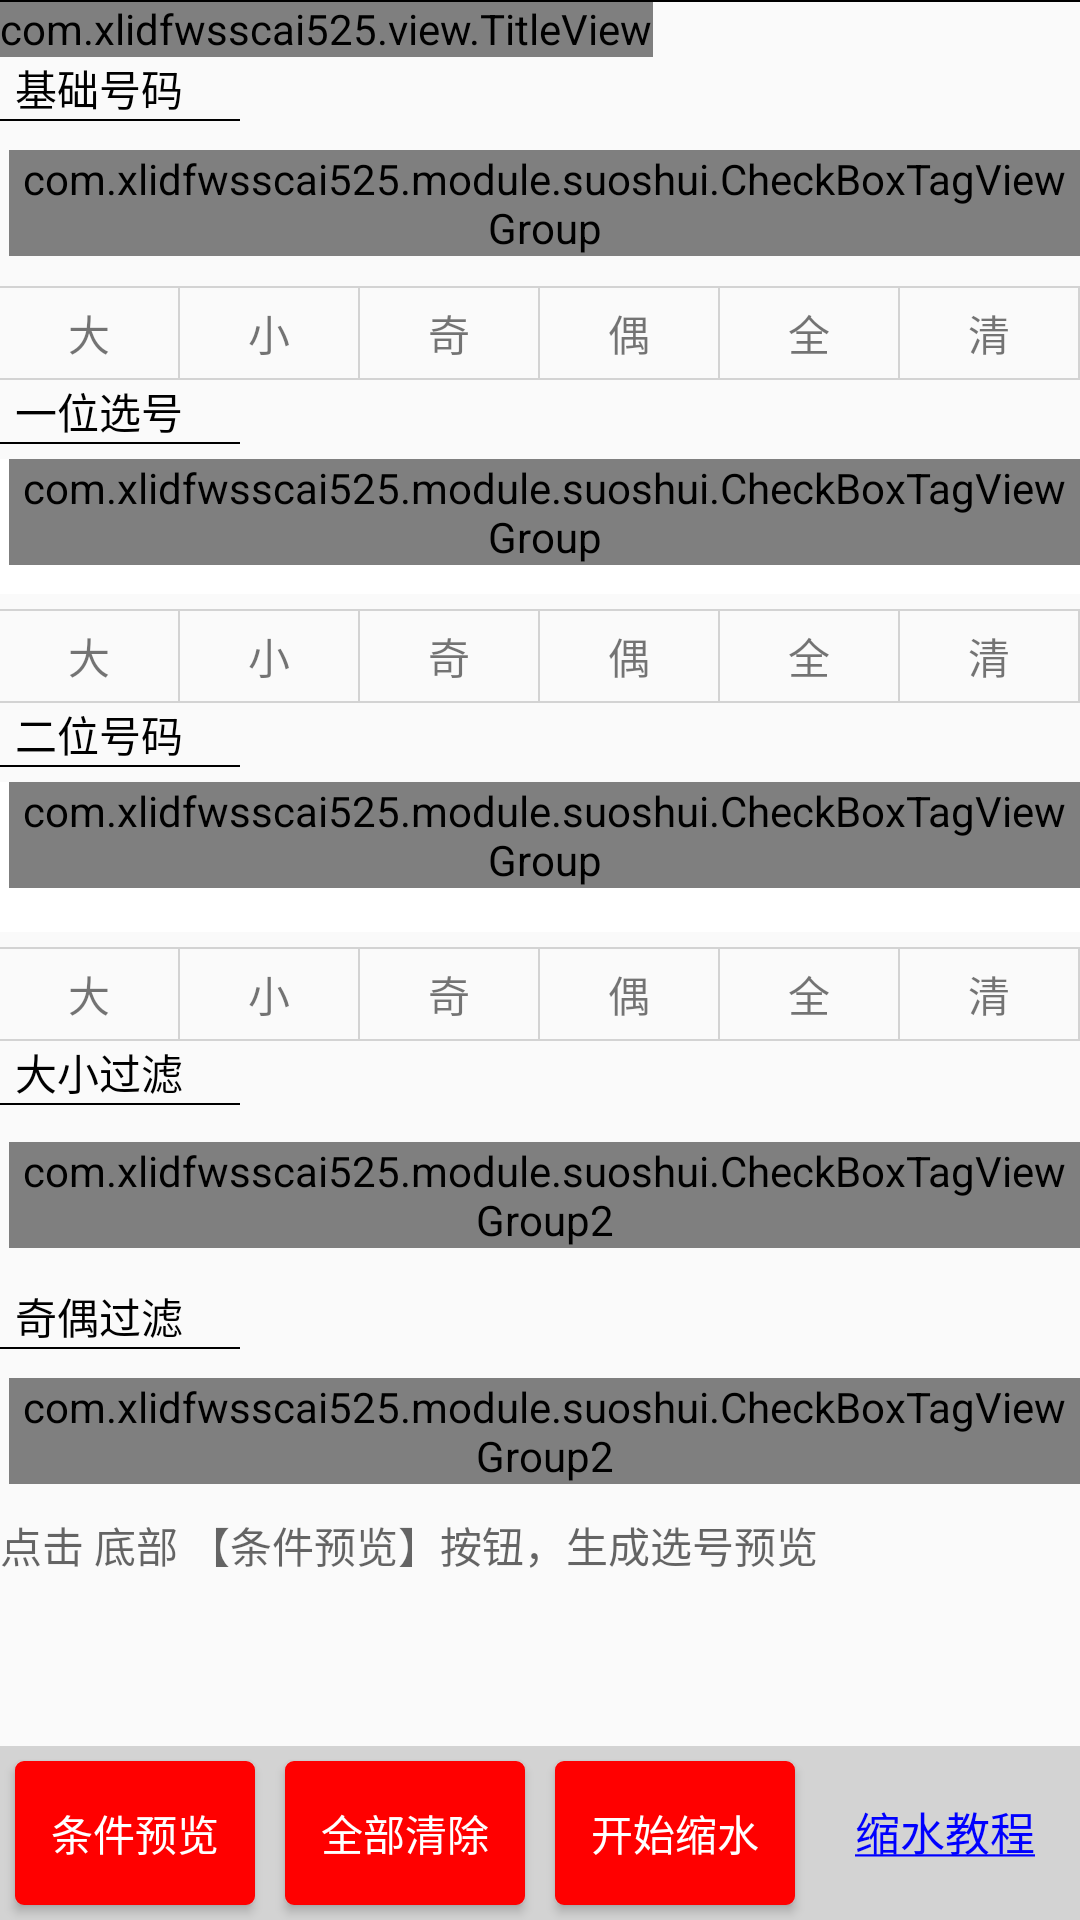

Layout XML and referenced resources for this Android screen:
<!-- AndroidManifest.xml: application theme AppTheme -->
<!-- res/layout/layout_twostart.xml -->
<?xml version="1.0" encoding="utf-8"?>
<RelativeLayout xmlns:android="http://schemas.android.com/apk/res/android"
    android:layout_width="match_parent"
    android:layout_height="match_parent">

    <com.xlidfwsscai525.view.TitleView
        android:layout_width="wrap_content"
        android:id="@+id/title_view"
        android:layout_height="wrap_content"/>
    <ScrollView
        android:layout_width="match_parent"
        android:layout_height="match_parent"
        android:layout_above="@+id/iclude_2"
        android:layout_below="@+id/title_view"
        android:orientation="vertical">

        <LinearLayout
            android:layout_width="match_parent"
            android:layout_height="wrap_content"
            android:orientation="vertical">

            <include
                layout="@layout/layout_twostartbase"
                android:layout_width="match_parent"
                android:layout_height="wrap_content" />

            <include
                layout="@layout/layout_twostartone"
                android:layout_width="match_parent"
                android:layout_height="wrap_content" />

            <include
                layout="@layout/layout_twostarttwo"
                android:layout_width="match_parent"
                android:layout_height="wrap_content" />

            <LinearLayout
                android:layout_width="match_parent"
                android:layout_height="wrap_content"
                android:orientation="vertical"
                android:weightSum="8">

                <TextView
                    style="@style/tv_title_twostart"
                    android:text="大小过滤" />

                <View
                    android:layout_width="80dp"
                    android:layout_height="2px"
                    android:background="@color/black" />

                <LinearLayout
                    android:layout_width="match_parent"
                    android:layout_height="50dp"
                    android:layout_marginBottom="5dp"
                    android:layout_marginTop="5dp"
                    android:gravity="center"
                    android:orientation="horizontal">

                    <com.xlidfwsscai525.module.suoshui.CheckBoxTagViewGroup2
                        android:id="@+id/checkbox_tags_bigorsmail"
                        style="@style/vg_twostart" />
                </LinearLayout>

                <TextView
                    style="@style/tv_title_twostart"
                    android:text="奇偶过滤" />

                <View
                    android:layout_width="80dp"
                    android:layout_height="2px"
                    android:background="@color/black" />

                <LinearLayout
                    android:layout_width="match_parent"
                    android:layout_height="45dp"
                    android:layout_marginBottom="5dp"
                    android:layout_marginTop="5dp"
                    android:gravity="center"
                    android:orientation="horizontal">

                    <com.xlidfwsscai525.module.suoshui.CheckBoxTagViewGroup2
                        android:id="@+id/checkbox_tags_oddoreven"
                        style="@style/vg_twostart" />
                </LinearLayout>

                <TextView
                    android:id="@+id/tv_tj"
                    android:layout_width="match_parent"
                    android:layout_height="wrap_content"
                    android:hint="点击 底部 【条件预览】按钮，生成选号预览" />


            </LinearLayout>
        </LinearLayout>
    </ScrollView>


    <View
        android:layout_width="match_parent"
        android:layout_height="2px"
        android:background="@color/black"
        />
    <include
        android:id="@+id/iclude_2"
        layout="@layout/include_twostart_suoshui"
        android:layout_width="match_parent"
        android:layout_height="wrap_content"
        android:layout_alignParentBottom="true" />
</RelativeLayout>
<!-- res/layout/layout_twostartbase.xml (included above) -->
<?xml version="1.0" encoding="utf-8"?>
<LinearLayout xmlns:android="http://schemas.android.com/apk/res/android"
    android:layout_width="match_parent"
    android:layout_height="match_parent"
    xmlns:zhy="http://schemas.android.com/apk/res-auto"
    xmlns:TagViewGroup="http://schemas.android.com/tools">

    <LinearLayout
        android:id="@+id/ll_base_num"
        android:layout_width="match_parent"
        android:layout_height="wrap_content"
        android:orientation="vertical"
        android:weightSum="4">

        <TextView
            style="@style/tv_title_twostart"
            android:text="基础号码" />
        <View
            android:layout_width="80dp"
            android:layout_height="2px"
            android:background="@color/black"
            />
        <RelativeLayout
            android:layout_width="match_parent"
            android:layout_height="45dp"
            android:gravity="center"
            android:layout_marginTop="5dp"
            android:layout_marginBottom="5dp"
            >

            <com.xlidfwsscai525.module.suoshui.CheckBoxTagViewGroup
                android:id="@+id/checkbox_tags_view_group"
                style="@style/vg_twostart" />

        </RelativeLayout>

        <View
            android:layout_width="match_parent"
            android:layout_height="2px"
            android:background="@color/line"
            />
        <LinearLayout
            android:layout_width="match_parent"
            android:layout_height="30dp"
            android:orientation="horizontal"
            android:weightSum="6"
            >

            <TextView
                android:id="@+id/tv_base_big"
                style="@style/tv_twostart"
                android:text="大"
                />
            <TextView
                android:layout_width="2px"
                android:layout_height="match_parent"
                android:background="@color/line"
                />
            <TextView
                style="@style/tv_twostart"
                android:text="小"
                android:id="@+id/tv_base_small"
                />
            <TextView
                android:layout_width="2px"
                android:layout_height="match_parent"
                android:background="@color/line"
                />
            <TextView
                android:id="@+id/tv_base_odd"
                style="@style/tv_twostart"
                android:text="奇"
                />
            <TextView
                android:layout_width="2px"
                android:layout_height="match_parent"
                android:background="@color/line"
                />
            <TextView
                android:id="@+id/tv_base_even"
                style="@style/tv_twostart"
                android:text="偶"
                />
            <TextView
                android:layout_width="2px"
                android:layout_height="match_parent"
                android:background="@color/line"
                />
            <TextView
                android:id="@+id/tv_base_all"
                style="@style/tv_twostart"
                android:text="全"
                />
            <TextView
                android:layout_width="2px"
                android:layout_height="match_parent"
                android:background="@color/line"
                />
            <TextView
                android:id="@+id/tv_base_no"
                style="@style/tv_twostart"
                android:text="清"
                />
            <TextView
                android:layout_width="2px"
                android:layout_height="match_parent"
                android:background="@color/line"
                />
            <TextView
                android:layout_width="0dp"
                android:layout_height="match_parent"
                android:layout_weight="4"
                />
        </LinearLayout>
        <View
            android:layout_width="match_parent"
            android:layout_height="2px"
            android:background="@color/line"
            />
    </LinearLayout>
</LinearLayout>
<!-- res/layout/layout_twostartone.xml (included above) -->
<?xml version="1.0" encoding="utf-8"?>
<LinearLayout xmlns:android="http://schemas.android.com/apk/res/android"
    android:layout_width="match_parent"
    android:layout_height="match_parent"
    >

    <LinearLayout
        android:id="@+id/ll_one_num"
        android:layout_width="match_parent"
        android:layout_height="wrap_content"
        android:orientation="vertical"
        android:weightSum="4">

        <TextView
            android:layout_width="match_parent"
            android:layout_height="match_parent"
            android:layout_weight="1"
            android:textSize="14sp"
            android:layout_marginLeft="5dp"
            android:textColor="@color/black"
            android:text="一位选号" />
        <View
            android:layout_width="80dp"
            android:layout_height="2px"
            android:background="@color/black"
            />
        <RelativeLayout
            android:layout_width="match_parent"
            android:layout_height="45dp"
            android:gravity="center"
            android:layout_marginTop="5dp"
            android:layout_marginBottom="5dp"
            >
            <TextView
                android:layout_width="match_parent"
                android:layout_height="match_parent"
                android:gravity="center"
                android:background="@color/white"
                android:textSize="14sp"
                android:hint="请先选择基础号码"
                />
            <com.xlidfwsscai525.module.suoshui.CheckBoxTagViewGroup
                android:id="@+id/checkbox_tags_view_group_one"
                style="@style/vg_twostart" />


        </RelativeLayout>

        <View
            android:layout_width="match_parent"
            android:layout_height="2px"
            android:background="@color/line"
            />
        <LinearLayout
            android:layout_width="match_parent"
            android:layout_height="30dp"
            android:orientation="horizontal"
            android:layout_weight="1"
            android:weightSum="6"
            >
            <TextView
                android:id="@+id/tv_one_big"
                style="@style/tv_twostart"
                android:text="大"
                />
            <TextView
                android:layout_width="2px"
                android:layout_height="match_parent"
                android:background="@color/line"
                />
            <TextView
                android:id="@+id/tv_one_smail"
                style="@style/tv_twostart"
                android:text="小"
                />
            <TextView
                android:layout_width="2px"
                android:layout_height="match_parent"
                android:background="@color/line"
                />
            <TextView
                android:id="@+id/tv_one_odd"
                style="@style/tv_twostart"
                android:text="奇"
                />
            <TextView
                android:layout_width="2px"
                android:layout_height="match_parent"
                android:background="@color/line"
                />
            <TextView
                android:id="@+id/tv_one_even"
                style="@style/tv_twostart"
                android:text="偶"
                />
            <TextView
                android:layout_width="2px"
                android:layout_height="match_parent"
                android:background="@color/line"
                />
            <TextView
                android:id="@+id/tv_one_all"
                style="@style/tv_twostart"
                android:text="全"
                />
            <TextView
                android:layout_width="2px"
                android:layout_height="match_parent"
                android:background="@color/line"
                />
            <TextView
                android:id="@+id/tv_one_no"
                style="@style/tv_twostart"
                android:text="清"
                />
            <TextView
                android:layout_width="2px"
                android:layout_height="match_parent"
                android:background="@color/line"
                />
            <TextView
                android:layout_width="0dp"
                android:layout_height="match_parent"
                android:layout_weight="4"
                />
        </LinearLayout>
        <View
            android:layout_width="match_parent"
            android:layout_height="2px"
            android:background="@color/line"
            />
    </LinearLayout>
</LinearLayout>
<!-- res/layout/layout_twostarttwo.xml (included above) -->
<?xml version="1.0" encoding="utf-8"?>
<LinearLayout xmlns:android="http://schemas.android.com/apk/res/android"
    android:layout_width="match_parent"
    android:layout_height="match_parent">

    <LinearLayout
        android:id="@+id/ll_two_num"
        android:layout_width="match_parent"
        android:layout_height="wrap_content"
        android:orientation="vertical"
        android:weightSum="4">

        <TextView
            style="@style/tv_title_twostart"
            android:text="二位号码" />
        <View
            android:layout_width="80dp"
            android:layout_height="2px"
            android:background="@color/black"
            />
        <RelativeLayout
            android:layout_width="match_parent"
            android:layout_height="50dp"
            android:gravity="center"
            android:layout_marginTop="5dp"
            android:layout_marginBottom="5dp"
            >
            <TextView
                android:layout_width="match_parent"
                android:layout_height="match_parent"
                android:gravity="center"
                android:background="@color/white"
                android:textSize="14sp"
                android:hint="请先选择基础号码"
                />
            <com.xlidfwsscai525.module.suoshui.CheckBoxTagViewGroup
                android:id="@+id/checkbox_tags_view_group_two"
                style="@style/vg_twostart"
                 />

        </RelativeLayout>

        <View
            android:layout_width="match_parent"
            android:layout_height="2px"
            android:background="@color/line"
            />
        <LinearLayout
            android:layout_width="match_parent"
            android:layout_height="30dp"
            android:orientation="horizontal"
            android:layout_weight="1"
            android:weightSum="6"
            >
            <TextView
                android:id="@+id/tv_two_big"
                style="@style/tv_twostart"
                android:text="大"
                />
            <TextView
                android:layout_width="2px"
                android:layout_height="match_parent"
                android:background="@color/line"
                />
            <TextView
                android:id="@+id/tv_two_smail"
                style="@style/tv_twostart"
                android:text="小"
                />
            <TextView
                android:layout_width="2px"
                android:layout_height="match_parent"
                android:background="@color/line"
                />
            <TextView
                android:id="@+id/tv_two_odd"
                style="@style/tv_twostart"
                android:text="奇"
                />
            <TextView
                android:layout_width="2px"
                android:layout_height="match_parent"
                android:background="@color/line"
                />
            <TextView
                android:id="@+id/tv_two_even"
                style="@style/tv_twostart"
                android:text="偶"
                />
            <TextView
                android:layout_width="2px"
                android:layout_height="match_parent"
                android:background="@color/line"
                />
            <TextView
                android:id="@+id/tv_two_all"
                style="@style/tv_twostart"
                android:text="全"
                />
            <TextView
                android:layout_width="2px"
                android:layout_height="match_parent"
                android:background="@color/line"
                />
            <TextView
                android:id="@+id/tv_two_no"
                style="@style/tv_twostart"
                android:text="清"
                />
            <TextView
                android:layout_width="2px"
                android:layout_height="match_parent"
                android:background="@color/line"
                />
            <TextView
                android:layout_width="0dp"
                android:layout_height="match_parent"
                android:layout_weight="4"
                />
        </LinearLayout>
        <View
            android:layout_width="match_parent"
            android:layout_height="2px"
            android:background="@color/line"
            />
    </LinearLayout>
</LinearLayout>
<!-- res/layout/include_twostart_suoshui.xml (included above) -->
<?xml version="1.0" encoding="utf-8"?>
<LinearLayout xmlns:android="http://schemas.android.com/apk/res/android"
    android:layout_width="match_parent"
    android:layout_height="match_parent"
    android:orientation="horizontal"
    android:background="@color/line"
    android:weightSum="4">

    <Button
        android:id="@+id/tv_yl"
        android:layout_width="0dp"
        android:layout_height="wrap_content"
        android:layout_margin="5dp"
        android:background="@drawable/select_btn_red"
        android:textColor="@drawable/select_btn_red"
        android:layout_weight="1"
        android:text="条件预览" />

    <Button
        android:id="@+id/tv_clear"
        android:layout_width="0dp"
        android:layout_height="wrap_content"
        android:layout_margin="5dp"
        android:background="@drawable/select_btn_red"
        android:textColor="@drawable/select_btn_red"
        android:layout_weight="1"
        android:text="全部清除" />

    <Button
        android:id="@+id/tv_ss"
        android:layout_width="0dp"
        android:layout_height="wrap_content"
        android:background="@drawable/select_btn_red"
        android:textColor="@drawable/select_btn_red"
        android:layout_weight="1"
        android:layout_margin="5dp"
        android:text="开始缩水" />

    <TextView
        android:id="@+id/tv_jc"
        android:layout_width="0dp"
        android:layout_height="wrap_content"
        android:layout_weight="1"
        android:layout_margin="5dp"
        android:gravity="center"
        android:textColor="@color/blue"
        android:textSize="15sp"
        android:text="@string/two_start_suoshui" />
</LinearLayout>
<!-- resources referenced by this layout -->
<resources>
  <color name="black">#000000</color>
  <color name="blue">#0000FF</color>
  <color name="line">#D3D3D3</color>
  <color name="white">#FFFFFF</color>
  <!-- drawable select_btn_red: vector/xml drawable (drawable, 2392 chars, omitted) -->
  <string name="two_start_suoshui"><u>缩水教程</u></string>
  <style name="tv_title_twostart">
          <item name="android:layout_width">match_parent</item>
          <item name="android:layout_height">match_parent</item>
          <item name="android:layout_weight">1</item>
          <item name="android:textSize">14sp</item>
          <item name="android:textColor">@color/black</item>
          <item name="android:layout_marginLeft">5dp</item>
  
      </style>
  <style name="tv_twostart">
          <item name="android:layout_weight">1</item>
          <item name="android:gravity">center</item>
          <item name="android:layout_width">0dp</item>
          <item name="android:background">@drawable/selector_tv_tra</item>
          <item name="android:layout_height">match_parent</item>
      </style>
  <style name="vg_twostart">
          <item name="android:layout_width">match_parent</item>
          <item name="android:layout_height">wrap_content</item>
          <item name="android:layout_weight">2</item>
          
          <item name="android:background">@color/white</item>
          <item name="android:gravity">center</item>
         <item name="com.xlidfwsscai525:singleLine">true</item>
          <item name="com.xlidfwsscai525:tagMargin">5dp</item>
          <item name="android:layout_marginLeft">3dp</item>
      </style>
  <style name="AppTheme" parent="Theme.AppCompat.Light.DarkActionBar">
          
          <item name="colorPrimary">@color/colorPrimary</item>
          <item name="colorPrimaryDark">@color/colorPrimaryDark</item>
          <item name="colorAccent">@color/colorAccent</item>
      </style>
  <color name="colorPrimary">#3F51B5</color>
  <color name="colorPrimaryDark">#303F9F</color>
  <color name="colorAccent">#FF4081</color>
</resources>
